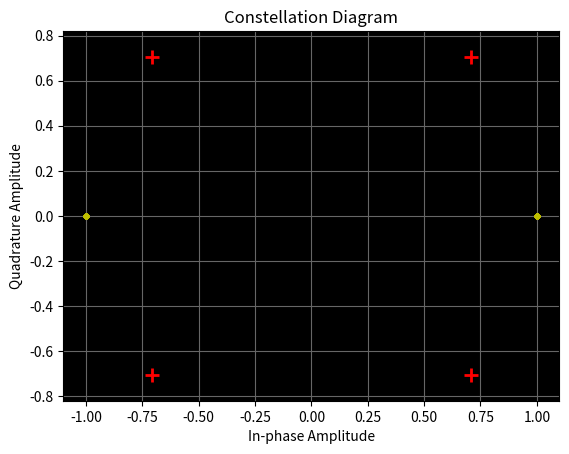

This figure's Python source:
"""Port of classwork/undergraduate/2015-2-digital-communications/code/diagolho.m

"Diagrama de olho" (na prática exibido com comm.ConstellationDiagram): 100000 bits
aleatórios são modulados em 2-PAM (comm.PAMModulator(2): 0 -> -1, 1 -> +1), formatados
com filtro cosseno levantado (rolloff 0.5, 64 amostras/símbolo, span 64 símbolos),
normalizados pelo pico do filtro e exibidos; em seguida, AWGN com SNR = 20 dB é
adicionado (o step do scope do sinal ruidoso está comentado no original).

Porting notes:
- Communications Toolbox System objects are re-implemented below with numpy/scipy:
  comm.RaisedCosineTransmitFilter (normal raised cosine from rcosdesign, unit energy,
  polyphase interpolation with upfirdn; the filter state carries over between step()
  calls, as in MATLAB), awgn(..., 'measured'), downsample and a matplotlib stand-in
  for comm.ConstellationDiagram (last 256 symbols, decimated by SamplesPerSymbol, with
  the default QPSK reference constellation).
- In the original, `Rup` is used in the filter constructor BEFORE `Rup = 64` is
  assigned, so the script only works if Rup already exists in the workspace; here Rup is
  defined first.
- rand/randi/awgn use np.random.default_rng(seed) (`--seed`); streams differ from MATLAB.
- The PAM signal is treated as real-valued (so awgn adds real noise).
"""
import argparse

import numpy as np
import matplotlib.pyplot as plt
from scipy.signal import upfirdn


# ---------------------------------------------------------------------------
# Minimal replacements for the Communications Toolbox System objects used here.
# ---------------------------------------------------------------------------
def rcosdesign(beta, span, sps):
    """Normal (non-square-root) raised-cosine FIR, length span*sps+1, unit energy
    (MATLAB rcosdesign(beta, span, sps, 'normal'))."""
    t = np.arange(-span * sps / 2, span * sps / 2 + 1) / sps
    with np.errstate(divide='ignore', invalid='ignore'):
        h = np.sinc(t) * np.cos(np.pi * beta * t) / (1 - (2 * beta * t) ** 2)
    sing = np.isclose(np.abs(2 * beta * t), 1.0)
    h[sing] = (np.pi / 4) * np.sinc(1 / (2 * beta))
    return h / np.sqrt(np.sum(h ** 2))


class RaisedCosineTransmitFilter:
    """comm.RaisedCosineTransmitFilter('Shape','Normal', ...): stateful polyphase
    interpolator; each step() continues from the filter state of the previous call
    (as the MATLAB System object does), output length = len(x)*sps."""

    def __init__(self, RolloffFactor, FilterSpanInSymbols, OutputSamplesPerSymbol):
        self.sps = OutputSamplesPerSymbol
        self.span = FilterSpanInSymbols
        self.Numerator = rcosdesign(RolloffFactor, FilterSpanInSymbols,
                                    OutputSamplesPerSymbol)
        self._hist = None   # previous input symbols kept as filter state

    def step(self, x):
        x = np.asarray(x).ravel()
        nmem = int(np.ceil((len(self.Numerator) - 1) / self.sps))
        if self._hist is None:
            self._hist = np.zeros(nmem, dtype=x.dtype)
        xx = np.concatenate([self._hist, x])
        y = upfirdn(self.Numerator, xx, up=self.sps)
        y = y[nmem * self.sps: (nmem + len(x)) * self.sps]
        self._hist = xx[-nmem:]
        return y


def awgn(sig, snr_db, mode='measured', rng=None):
    """awgn(sig, snr, 'measured'): adds white Gaussian noise for the given SNR (dB)
    relative to the measured signal power (complex noise for complex signals)."""
    rng = np.random.default_rng() if rng is None else rng
    sig_power = np.sum(np.abs(sig) ** 2) / sig.size
    noise_power = sig_power / 10 ** (snr_db / 10)
    if np.iscomplexobj(sig):
        noise = np.sqrt(noise_power / 2) * (rng.standard_normal(sig.shape)
                                            + 1j * rng.standard_normal(sig.shape))
    else:
        noise = np.sqrt(noise_power) * rng.standard_normal(sig.shape)
    return sig + noise


def downsample(x, n):
    """MATLAB downsample(x, n): samples 1, 1+n, 1+2n, ... (1-based)."""
    return x[::n]


def constellation_diagram(sig, SamplesPerSymbol, symbols_to_display=256,
                          title='Constellation Diagram'):
    """comm.ConstellationDiagram step(): shows the last 256 symbols (decimated by
    SamplesPerSymbol, offset 0) plus the default QPSK reference constellation."""
    s = np.asarray(sig).ravel()[::SamplesPerSymbol][-symbols_to_display:]
    fig, ax = plt.subplots()
    ax.plot(np.real(s), np.imag(s) if np.iscomplexobj(s) else np.zeros_like(s),
            '.', color='y', markersize=6)
    ref = np.exp(1j * (np.pi / 4 + np.pi / 2 * np.arange(4)))
    ax.plot(ref.real, ref.imag, '+', color='r', markersize=10, mew=2)
    ax.set_xlabel('In-phase Amplitude')
    ax.set_ylabel('Quadrature Amplitude')
    ax.set_title(title)
    ax.set_facecolor('k')
    ax.grid(True, color='0.4')
    ax.set_aspect('equal', adjustable='datalim')
    return ax


def pam2_modulate(data):
    """comm.PAMModulator(2): symbol 0 -> -1, 1 -> +1."""
    return 2.0 * np.asarray(data, dtype=float).ravel() - 1.0


def main(seed=None):
    rng = np.random.default_rng(seed)
    Rup = 64  # upsampling rate (definido depois do uso no original)
    hRCTxFilter = RaisedCosineTransmitFilter(RolloffFactor=0.5, FilterSpanInSymbols=Rup,
                                             OutputSamplesPerSymbol=Rup)
    # número de bit = ndBit
    ndBit = 100000
    data = (np.ones(ndBit) + np.sign(rng.random(ndBit) - 0.5)) / 2
    modData = pam2_modulate(data)
    txSig = hRCTxFilter.step(modData)
    gain = 1 / np.max(hRCTxFilter.Numerator)
    txSig = gain * hRCTxFilter.step(modData)
    constellation_diagram(txSig, SamplesPerSymbol=Rup)
    rcv = awgn(txSig, 20, 'measured', rng)
    plt.show()
    return txSig, rcv


if __name__ == "__main__":
    ap = argparse.ArgumentParser()
    ap.add_argument('--seed', type=int, default=None)
    main(ap.parse_args().seed)
